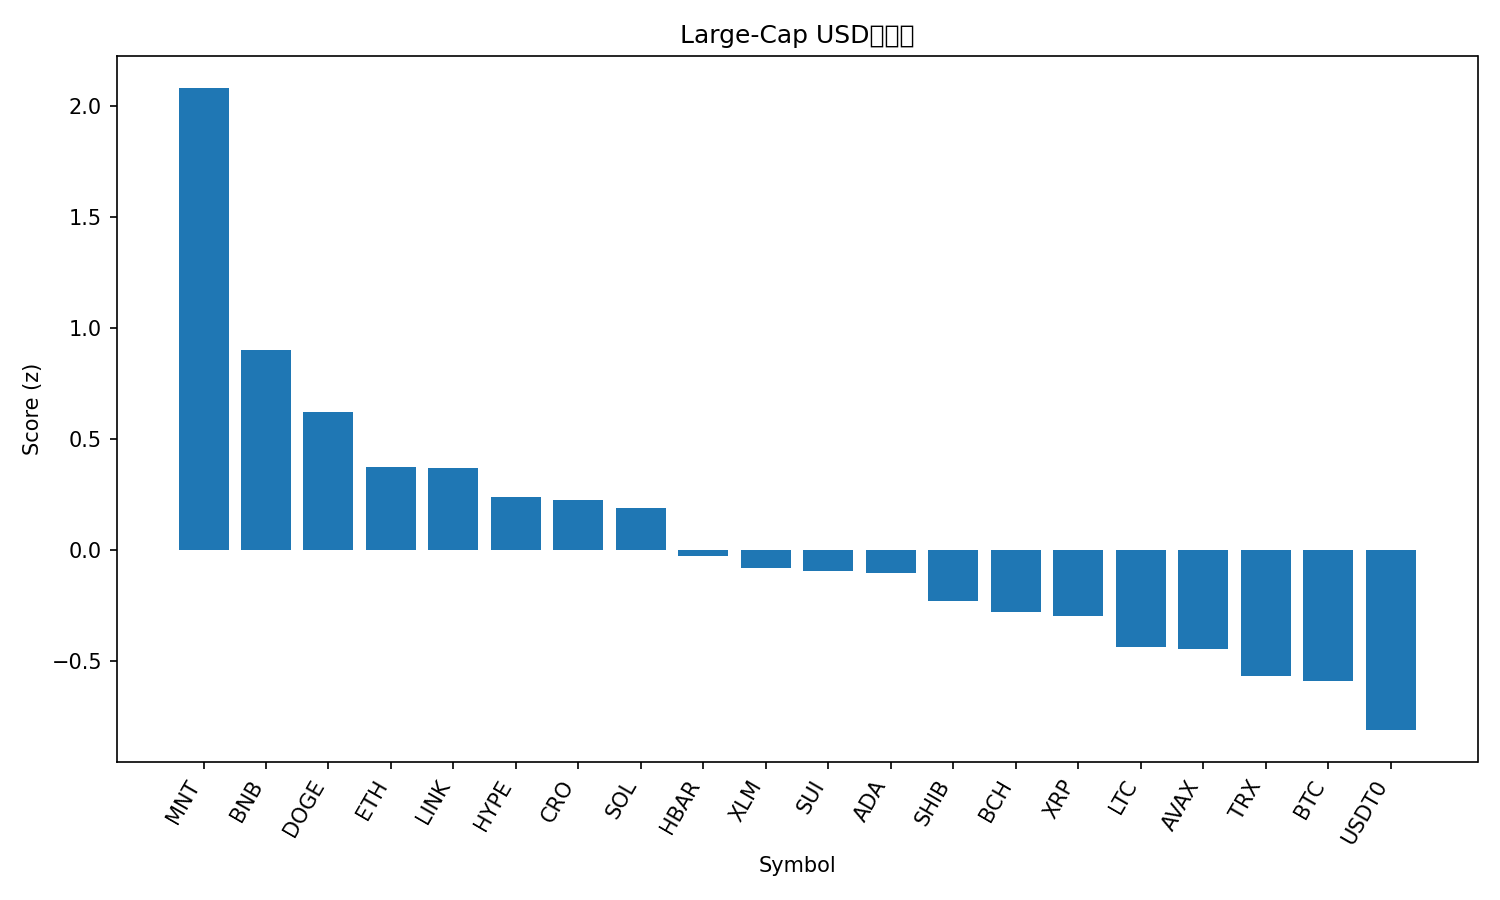

Source data for this figure (header and first rows):
rank, name, symbol, price, pct_1h, pct_24h, pct_7d, pct_1h_vs_btc, pct_24h_vs_btc, pct_7d_vs_btc, market_cap_rank, market_cap, volume_usd, score
1, Mantle, MNT, 2.12, 5.781, 21.01, 1.636, 4.348, 20.38, 9.794, 32, 6892386288, 755468426, 2.082
2, BNB, BNB, 1276, 2.963, 11.11, 9.869, 1.531, 10.48, 18.03, 4, 177796244011, 7890717315, 0.9001
3, Dogecoin, DOGE, 0.2028, 7.188, 5.124, -20.49, 5.755, 4.493, -12.33, 9, 30801502341, 4034641356, 0.6211
4, Ethereum, ETH, 4024, 4.912, 4.789, -11.3, 3.479, 4.158, -3.146, 2, 488437109150, 49834212027, 0.3749
5, Chainlink, LINK, 18.56, 6.359, 3.327, -17.57, 4.926, 2.696, -9.416, 16, 12973685788, 1257581112, 0.3674
6, Hyperliquid, HYPE, 39.67, 5.822, 3.619, -19.6, 4.389, 2.989, -11.44, 19, 10785245546, 766823779, 0.2385
7, Cronos, CRO, 0.1665, 5.265, 5.03, -20.28, 3.832, 4.399, -12.12, 35, 5812401717, 64175018, 0.2238
8, Solana, SOL, 190.1, 5.451, 3.15, -17.29, 4.018, 2.519, -9.13, 6, 104023687908, 10838535209, 0.1882
9, Hedera, HBAR, 0.179, 5.022, 2.162, -18.93, 3.59, 1.531, -10.77, 29, 7628766057, 301132355, -0.02693
10, Stellar, XLM, 0.3368, 4.293, 2.344, -15.26, 2.86, 1.713, -7.102, 18, 10833766129, 350509258, -0.08157
11, Sui, SUI, 2.68, 6.159, 0.127, -25.43, 4.727, -0.5039, -17.27, 22, 9765500460, 1863106068, -0.09698
12, Cardano, ADA, 0.6739, 4.685, 2.593, -21.01, 3.252, 1.962, -12.85, 11, 24731440263, 1558126876, -0.1032
13, Shiba Inu, SHIB, 1.048e-05, 4.126, 1.592, -17.72, 2.693, 0.9615, -9.561, 33, 6177523775, 290419071, -0.2283
14, Bitcoin Cash, BCH, 536.9, 2.811, 2.222, -10.09, 1.378, 1.591, -1.927, 21, 10719811270, 425500869, -0.2809
15, XRP, XRP, 2.48, 4.286, 0.1216, -17.39, 2.853, -0.5093, -9.235, 5, 149510925601, 8383222918, -0.2967
16, Litecoin, LTC, 97.99, 3.327, 1.215, -18.58, 1.895, 0.5836, -10.42, 30, 7503152171, 1077182170, -0.4376
17, Avalanche, AVAX, 22.27, 5.582, -2.558, -26.05, 4.149, -3.189, -17.89, 24, 9512424741, 986535933, -0.4442
18, TRON, TRX, 0.3213, 1.643, 0.524, -6.047, 0.2106, -0.1069, 2.111, 10, 30431078959, 856661160, -0.5671
19, Bitcoin, BTC, 113007, 1.433, 0.6309, -8.158, 0.0, 0.0, 0.0, 1, 2256150725263, 77722241394, -0.5914
20, USDT0, USDT0, 1.0, 0.02001, -0.03269, 0.002714, -1.413, -0.6636, 8.161, 31, 7411624138, 556261617, -0.8118
21, Figure Heloc, FIGR_HELOC, 1.0, 0.0, -3.43, 0.0, -1.433, -4.061, 8.158, 15, 12989067246, 40148, -1.09
